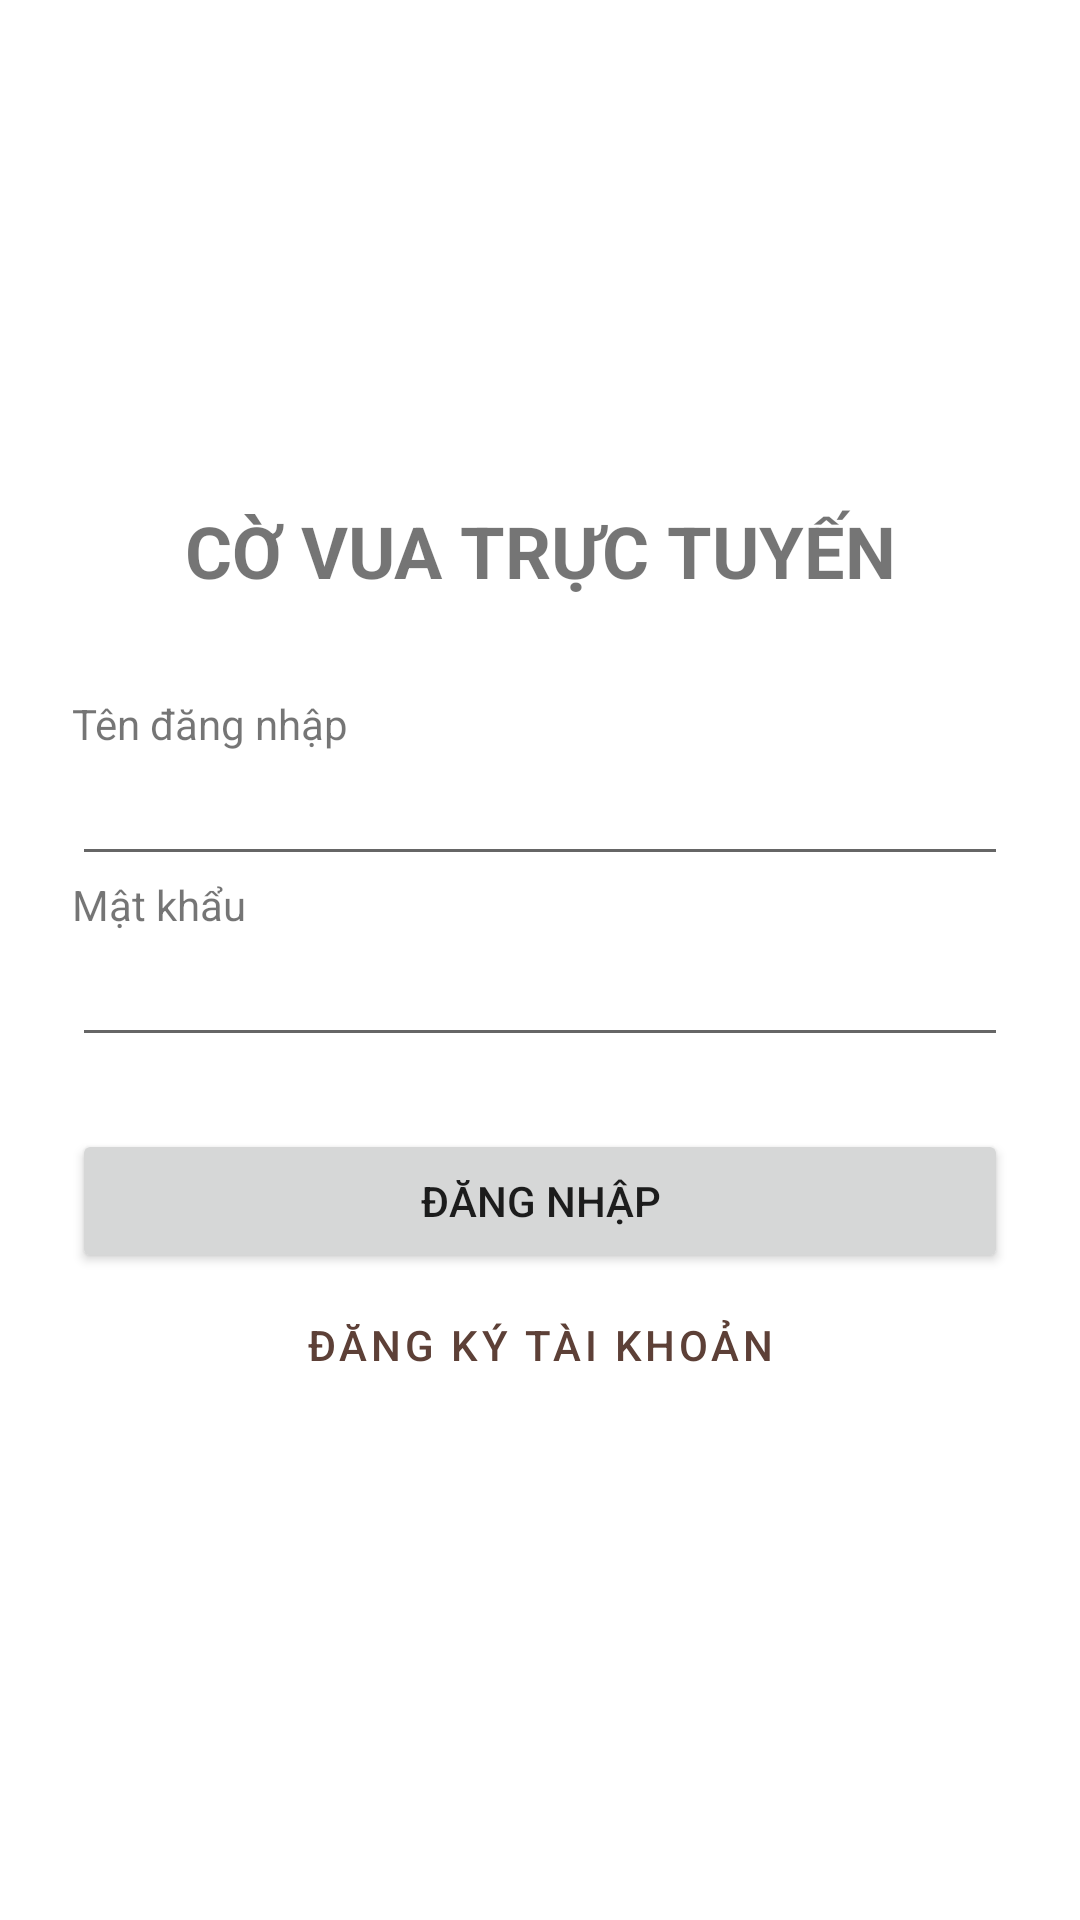

Produce the Android XML layout that renders to this screen, including the resource entries it uses.
<!-- AndroidManifest.xml: application theme Theme.MobileChess -->
<!-- res/layout/activity_login.xml -->
<?xml version="1.0" encoding="utf-8"?>
<LinearLayout xmlns:android="http://schemas.android.com/apk/res/android"
    android:layout_width="match_parent"
    android:layout_height="match_parent"
    android:gravity="center_vertical"
    android:orientation="vertical"
    android:padding="24dp">

    <TextView
        android:layout_width="match_parent"
        android:layout_height="wrap_content"
        android:gravity="center"
        android:text="@string/label_app_banner"
        android:textSize="24sp"
        android:textStyle="bold" />

    <TextView
        android:layout_width="wrap_content"
        android:layout_height="wrap_content"
        android:layout_marginTop="32dp"
        android:text="@string/label_username" />

    <EditText
        android:id="@+id/txtUsername"
        android:layout_width="match_parent"
        android:layout_height="wrap_content"
        android:autofillHints="username"
        android:inputType="text" />

    <TextView
        android:layout_width="wrap_content"
        android:layout_height="wrap_content"
        android:text="@string/label_password" />

    <EditText
        android:id="@+id/txtPassword"
        android:layout_width="match_parent"
        android:layout_height="wrap_content"
        android:autofillHints="password"
        android:inputType="textPassword" />

    <Button
        android:id="@+id/btnLogin"
        android:layout_width="match_parent"
        android:layout_height="wrap_content"
        android:layout_marginTop="24dp"
        android:text="@string/btn_login" />

    <Button
        android:id="@+id/btnRegister"
        style="?attr/borderlessButtonStyle"
        android:layout_width="match_parent"
        android:layout_height="wrap_content"
        android:text="@string/btn_go_register" />
</LinearLayout>
<!-- resources referenced by this layout -->
<resources>
  <string name="btn_go_register">Đăng ký tài khoản</string>
  <string name="btn_login">Đăng nhập</string>
  <string name="label_app_banner">CỜ VUA TRỰC TUYẾN</string>
  <string name="label_password">Mật khẩu</string>
  <string name="label_username">Tên đăng nhập</string>
  <style name="Theme.MobileChess" parent="Theme.MaterialComponents.Light.DarkActionBar">
          <item name="colorPrimary">@color/primary</item>
          <item name="colorPrimaryVariant">@color/primary_dark</item>
          <item name="colorOnPrimary">@color/white</item>
          <item name="colorSecondary">@color/accent</item>
          <item name="colorOnSecondary">@color/white</item>
      </style>
  <color name="primary">#5D4037</color>
  <color name="primary_dark">#3E2723</color>
  <color name="white">#FFFFFF</color>
  <color name="accent">#2E7D32</color>
</resources>
